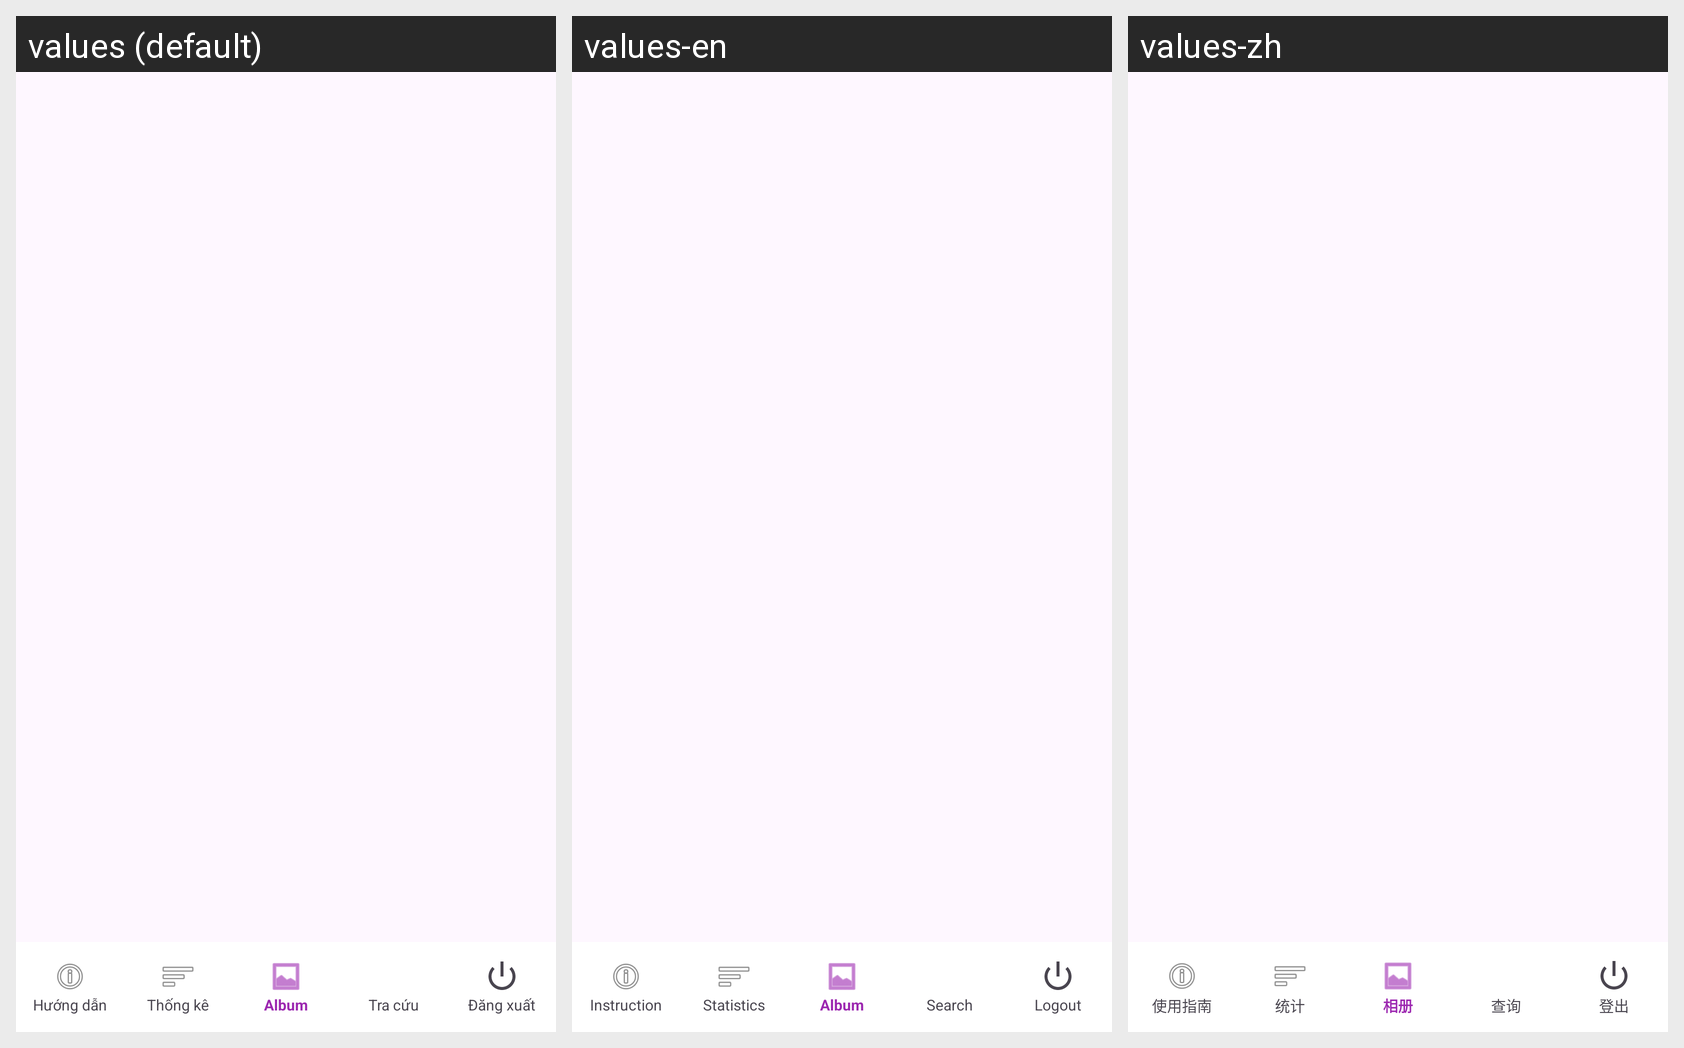

The Android screen above is rendered under several locales of the same app. Produce the string resources it draws, with the default and per-locale values.
Android screen res/layout/activity_main.xml rendered under 3 locales, left to right: values (default), values-en, values-zh. Device: Nexus 5 (rendered at 1080×1920; each locale shown at half size, 540×960, under a caption strip naming it); theme Theme.NhanDienBienBao.
Other locales in the repository, not shown: values-es, values-fr, values-ja.
Strings drawn on this screen, with the default value and each locale's value (text and hints the layout hard-codes, and strings that could not be matched under every locale, appear in the picture but are not listed):

huong_dan
  values: Hướng dẫn
  values-en: Instruction
  values-zh: 使用指南

thong_ke
  values: Thống kê
  values-en: Statistics
  values-zh: 统计

album
  values: Album
  values-en: Album
  values-zh: 相册

tra_cuu
  values: Tra cứu
  values-en: Search
  values-zh: 查询

dang_xuat
  values: Đăng xuất
  values-en: Logout
  values-zh: 登出
